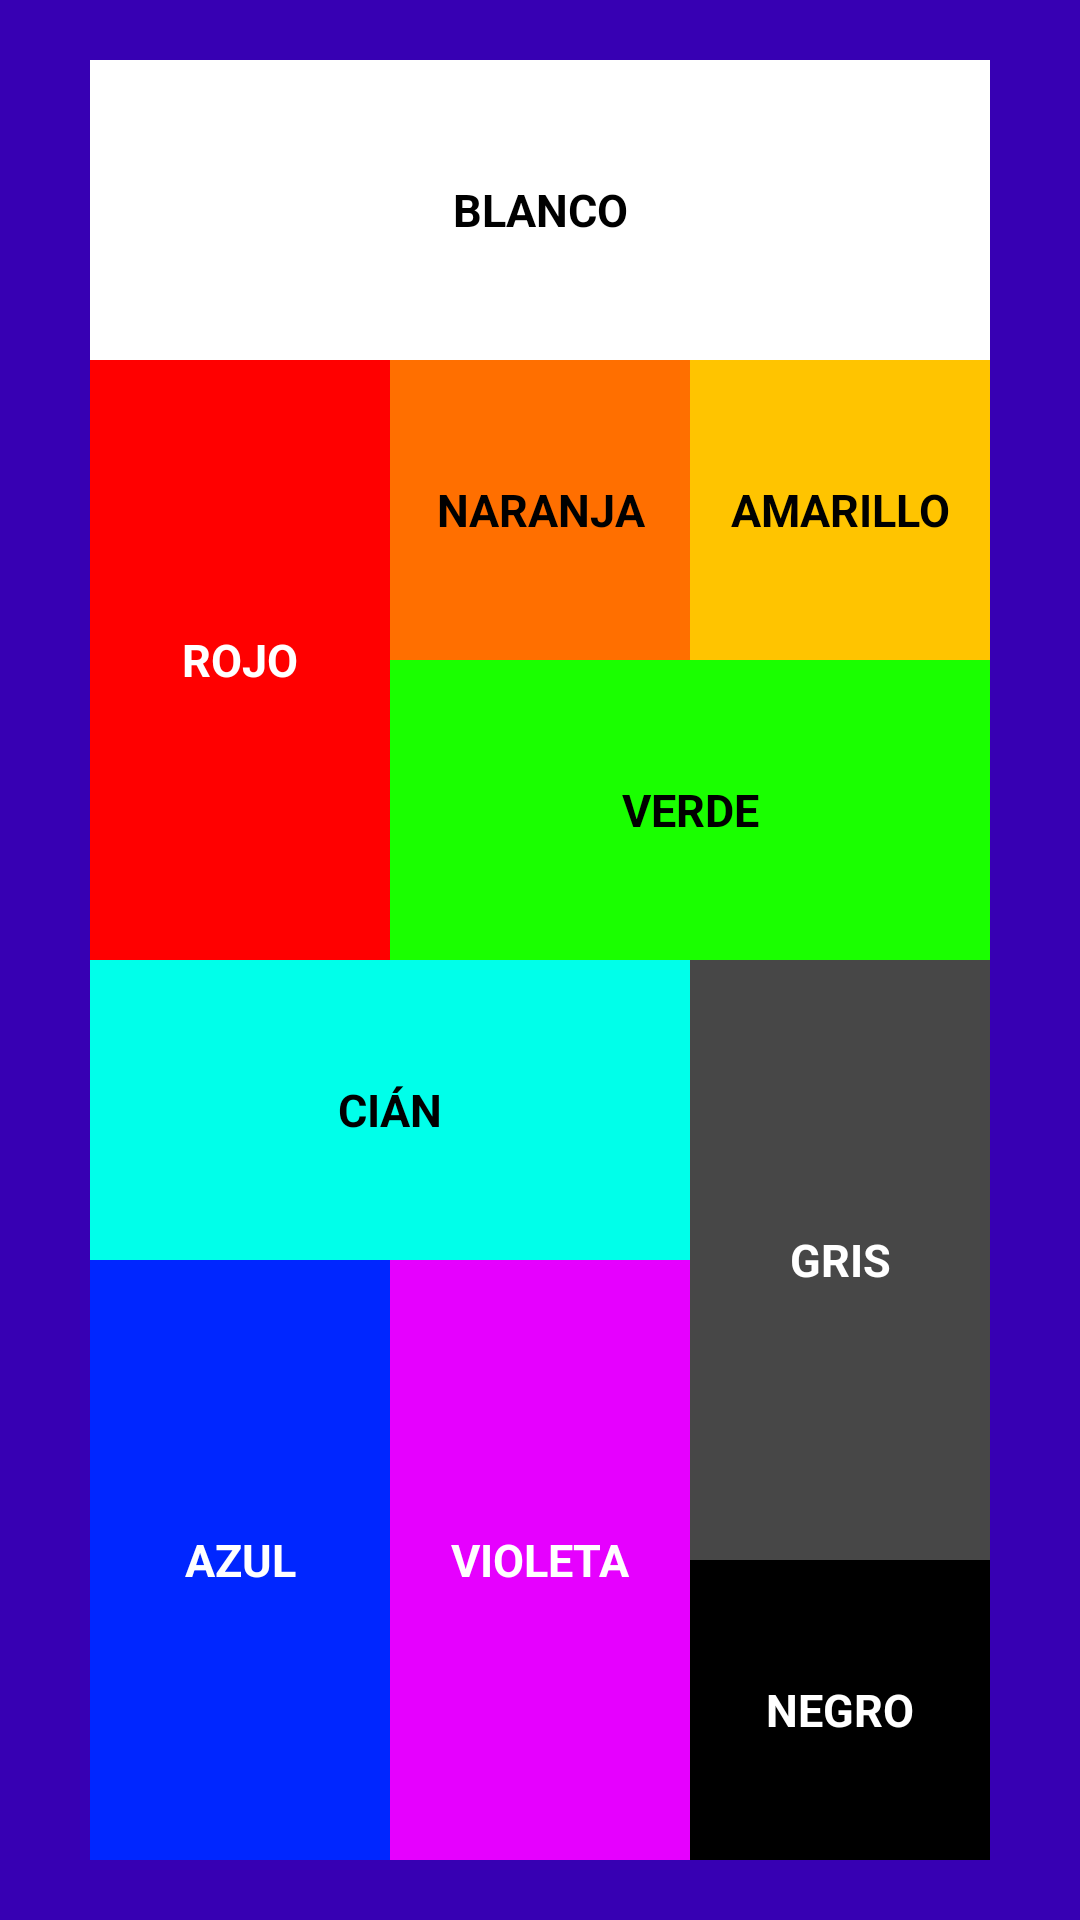

The Android layout XML behind this screen, and the referenced resources:
<!-- AndroidManifest.xml: application theme Theme.ClassApps -->
<!-- res/layout/activity_repaso.xml -->
<?xml version="1.0" encoding="utf-8"?>
<androidx.constraintlayout.widget.ConstraintLayout xmlns:android="http://schemas.android.com/apk/res/android"
    xmlns:app="http://schemas.android.com/apk/res-auto"
    xmlns:tools="http://schemas.android.com/tools"
    android:id="@+id/main"
    android:layout_width="match_parent"
    android:layout_height="match_parent"
    android:background="@color/purple_700"
    tools:context=".RepasoApp.RepasoActivity">

    <LinearLayout
        android:layout_width="300dp"
        android:layout_height="600dp"
        android:layout_margin="40dp"
        android:orientation="vertical"
        app:layout_constraintBottom_toBottomOf="parent"
        app:layout_constraintEnd_toEndOf="parent"
        app:layout_constraintStart_toStartOf="parent"
        app:layout_constraintTop_toTopOf="parent">

        <TextView
            android:id="@+id/tv1"
            android:layout_width="300dp"
            android:layout_height="100dp"
            android:background="@color/white"
            android:text="@string/white"
            android:textColor="@color/black"
            style="@style/RepasoTextView" />

        <LinearLayout
            android:layout_width="300dp"
            android:layout_height="200dp"
            android:orientation="horizontal">

            <TextView
                android:id="@+id/tv2"
                android:layout_width="100dp"
                android:layout_height="200dp"
                android:background="@color/red"
                android:text="@string/red"
                android:textColor="@color/white"
                style="@style/RepasoTextView" />

            <LinearLayout
                android:layout_width="wrap_content"
                android:layout_height="wrap_content"
                android:orientation="vertical">

                <LinearLayout
                    android:layout_width="wrap_content"
                    android:layout_height="wrap_content"
                    android:orientation="horizontal">

                    <TextView
                        android:id="@+id/tv3"
                        android:layout_width="100dp"
                        android:layout_height="100dp"
                        android:background="@color/orange"
                        android:text="@string/orange"
                        android:textColor="@color/black"
                        style="@style/RepasoTextView" />

                    <TextView
                        android:id="@+id/tv4"
                        android:layout_width="100dp"
                        android:layout_height="100dp"
                        android:background="@color/yellow"
                        android:text="@string/yellow"
                        android:textColor="@color/black"
                        style="@style/RepasoTextView" />

                </LinearLayout>

                <TextView
                    android:id="@+id/tv5"
                    android:layout_width="200dp"
                    android:layout_height="100dp"
                    android:background="@color/green"
                    android:text="@string/green"
                    android:textColor="@color/black"
                    style="@style/RepasoTextView" />

            </LinearLayout>

        </LinearLayout>

        <LinearLayout
            android:layout_width="wrap_content"
            android:layout_height="wrap_content"
            android:orientation="horizontal">

            <LinearLayout
                android:layout_width="wrap_content"
                android:layout_height="wrap_content"
                android:orientation="vertical">

                <TextView
                    android:id="@+id/tv6"
                    android:layout_width="200dp"
                    android:layout_height="100dp"
                    android:background="@color/cyan"
                    android:text="@string/cyan"
                    android:textColor="@color/black"
                    style="@style/RepasoTextView" />

                <LinearLayout
                    android:layout_width="wrap_content"
                    android:layout_height="wrap_content"
                    android:orientation="horizontal">

                    <TextView
                        android:id="@+id/tv7"
                        android:layout_width="100dp"
                        android:layout_height="200dp"
                        android:background="@color/blue"
                        android:text="@string/blue"
                        android:textColor="@color/white"
                        style="@style/RepasoTextView" />

                    <TextView
                        android:id="@+id/tv8"
                        android:layout_width="100dp"
                        android:layout_height="200dp"
                        android:background="@color/violet"
                        android:text="@string/violet"
                        android:textColor="@color/white"
                        style="@style/RepasoTextView" />

                </LinearLayout>

            </LinearLayout>

            <LinearLayout
                android:layout_width="wrap_content"
                android:layout_height="wrap_content"
                android:orientation="vertical">

                <TextView
                    android:id="@+id/tv9"
                    android:layout_width="100dp"
                    android:layout_height="200dp"
                    android:background="@color/gray"
                    android:text="@string/gray"
                    android:textColor="@color/white"
                    style="@style/RepasoTextView" />

                <TextView
                    android:id="@+id/tv10"
                    android:layout_width="100dp"
                    android:layout_height="100dp"
                    android:background="@color/black"
                    android:text="@string/black"
                    android:textColor="@color/white"
                    style="@style/RepasoTextView" />

            </LinearLayout>

        </LinearLayout>

    </LinearLayout>

</androidx.constraintlayout.widget.ConstraintLayout>
<!-- resources referenced by this layout -->
<resources>
  <color name="black">#FF000000</color>
  <color name="blue">#0026FF</color>
  <color name="cyan">#00FFEA</color>
  <color name="gray">#474747</color>
  <color name="green">#1AFF00</color>
  <color name="orange">#FF6F00</color>
  <color name="purple_700">#FF3700B3</color>
  <color name="red">#FF0000</color>
  <color name="violet">#E600FF</color>
  <color name="white">#FFFFFFFF</color>
  <color name="yellow">#FFC400</color>
  <string name="black">Negro</string>
  <string name="blue">Azul</string>
  <string name="cyan">Cián</string>
  <string name="gray">Gris</string>
  <string name="green">Verde</string>
  <string name="orange">Naranja</string>
  <string name="red">Rojo</string>
  <string name="violet">Violeta</string>
  <string name="white">Blanco</string>
  <string name="yellow">Amarillo</string>
  <style name="RepasoTextView">
          <item name="android:gravity">center</item>
          <item name="android:padding">5dp</item>
          <item name="android:textAllCaps">true</item>
          <item name="android:textSize">15sp</item>
          <item name="android:textStyle">bold</item>
      </style>
  <style name="Theme.ClassApps" parent="Base.Theme.ClassApps" />
  <style name="Base.Theme.ClassApps" parent="Theme.Material3.DayNight.NoActionBar">
          
          
      </style>
</resources>
